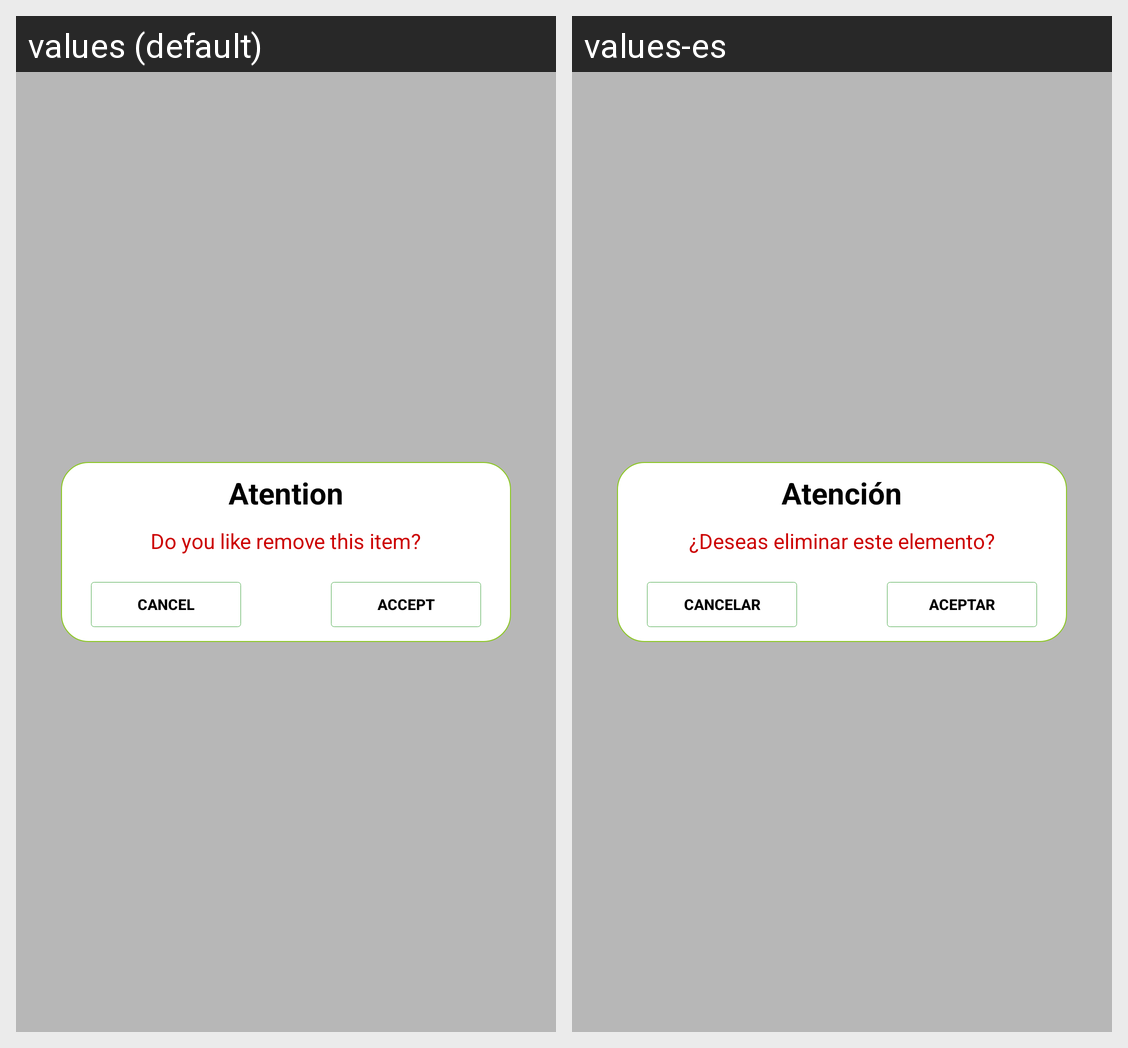

The same Android screen rendered under two of its app's locales, left to right. List the strings drawn on it with the default value and each locale's translation.
Android screen res/layout/innohawk_dialog_remove.xml rendered under 2 locales, left to right: values (default), values-es. Device: Nexus 5 (rendered at 1080×1920; each locale shown at half size, 540×960, under a caption strip naming it); theme AppTheme.
Strings drawn on this screen, with the default value and each locale's value (text and hints the layout hard-codes, and strings that could not be matched under every locale, appear in the picture but are not listed):

innohawk_dialog_title_remove
  values: Atention
  values-es: Atención

innohawk_dialog_text_remove
  values: Do you like remove this item?
  values-es: ¿Deseas eliminar este elemento?

innohawk_dialog_ok
  values: Accept
  values-es: Aceptar

innohawk_dialog_cancel
  values: Cancel
  values-es: Cancelar
